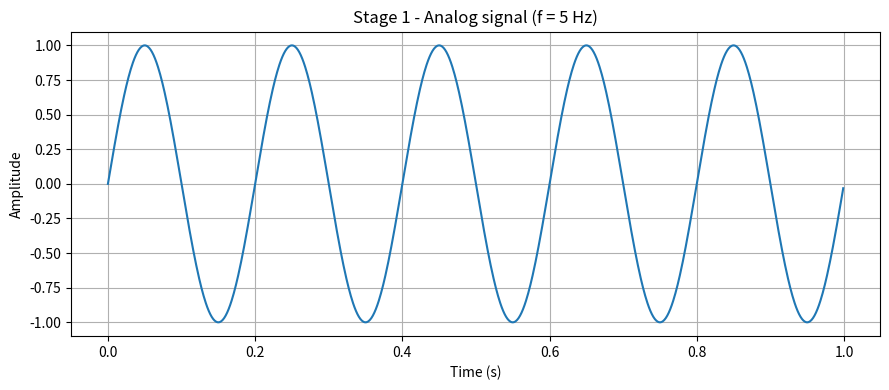

Write the Python code that produced this figure.
import numpy as np


def generate_signal(frequency, duration, points=1000):
    """Stage 1: generate a sinusoidal analog signal."""

    time = np.linspace(
        0, duration, points, endpoint=False
    )

    signal = np.sin(2 * np.pi * frequency * time)

    return time, signal


# Run this file alone to see the result of stage 1:  python A-signal-generator.py
if __name__ == "__main__":
    import matplotlib.pyplot as plt

    FREQUENCY = 5   # Hz
    DURATION = 1    # seconds

    time, signal = generate_signal(FREQUENCY, DURATION)

    print("Stage 1 - Analog signal")
    print(f"frequency = {FREQUENCY} Hz, duration = {DURATION} s")
    print(f"points    = {len(time)} (looks continuous)")

    plt.figure(figsize=(9, 4))
    plt.plot(time, signal)
    plt.title(f"Stage 1 - Analog signal (f = {FREQUENCY} Hz)")
    plt.xlabel("Time (s)")
    plt.ylabel("Amplitude")
    plt.grid(True)
    plt.tight_layout()
    plt.show()
